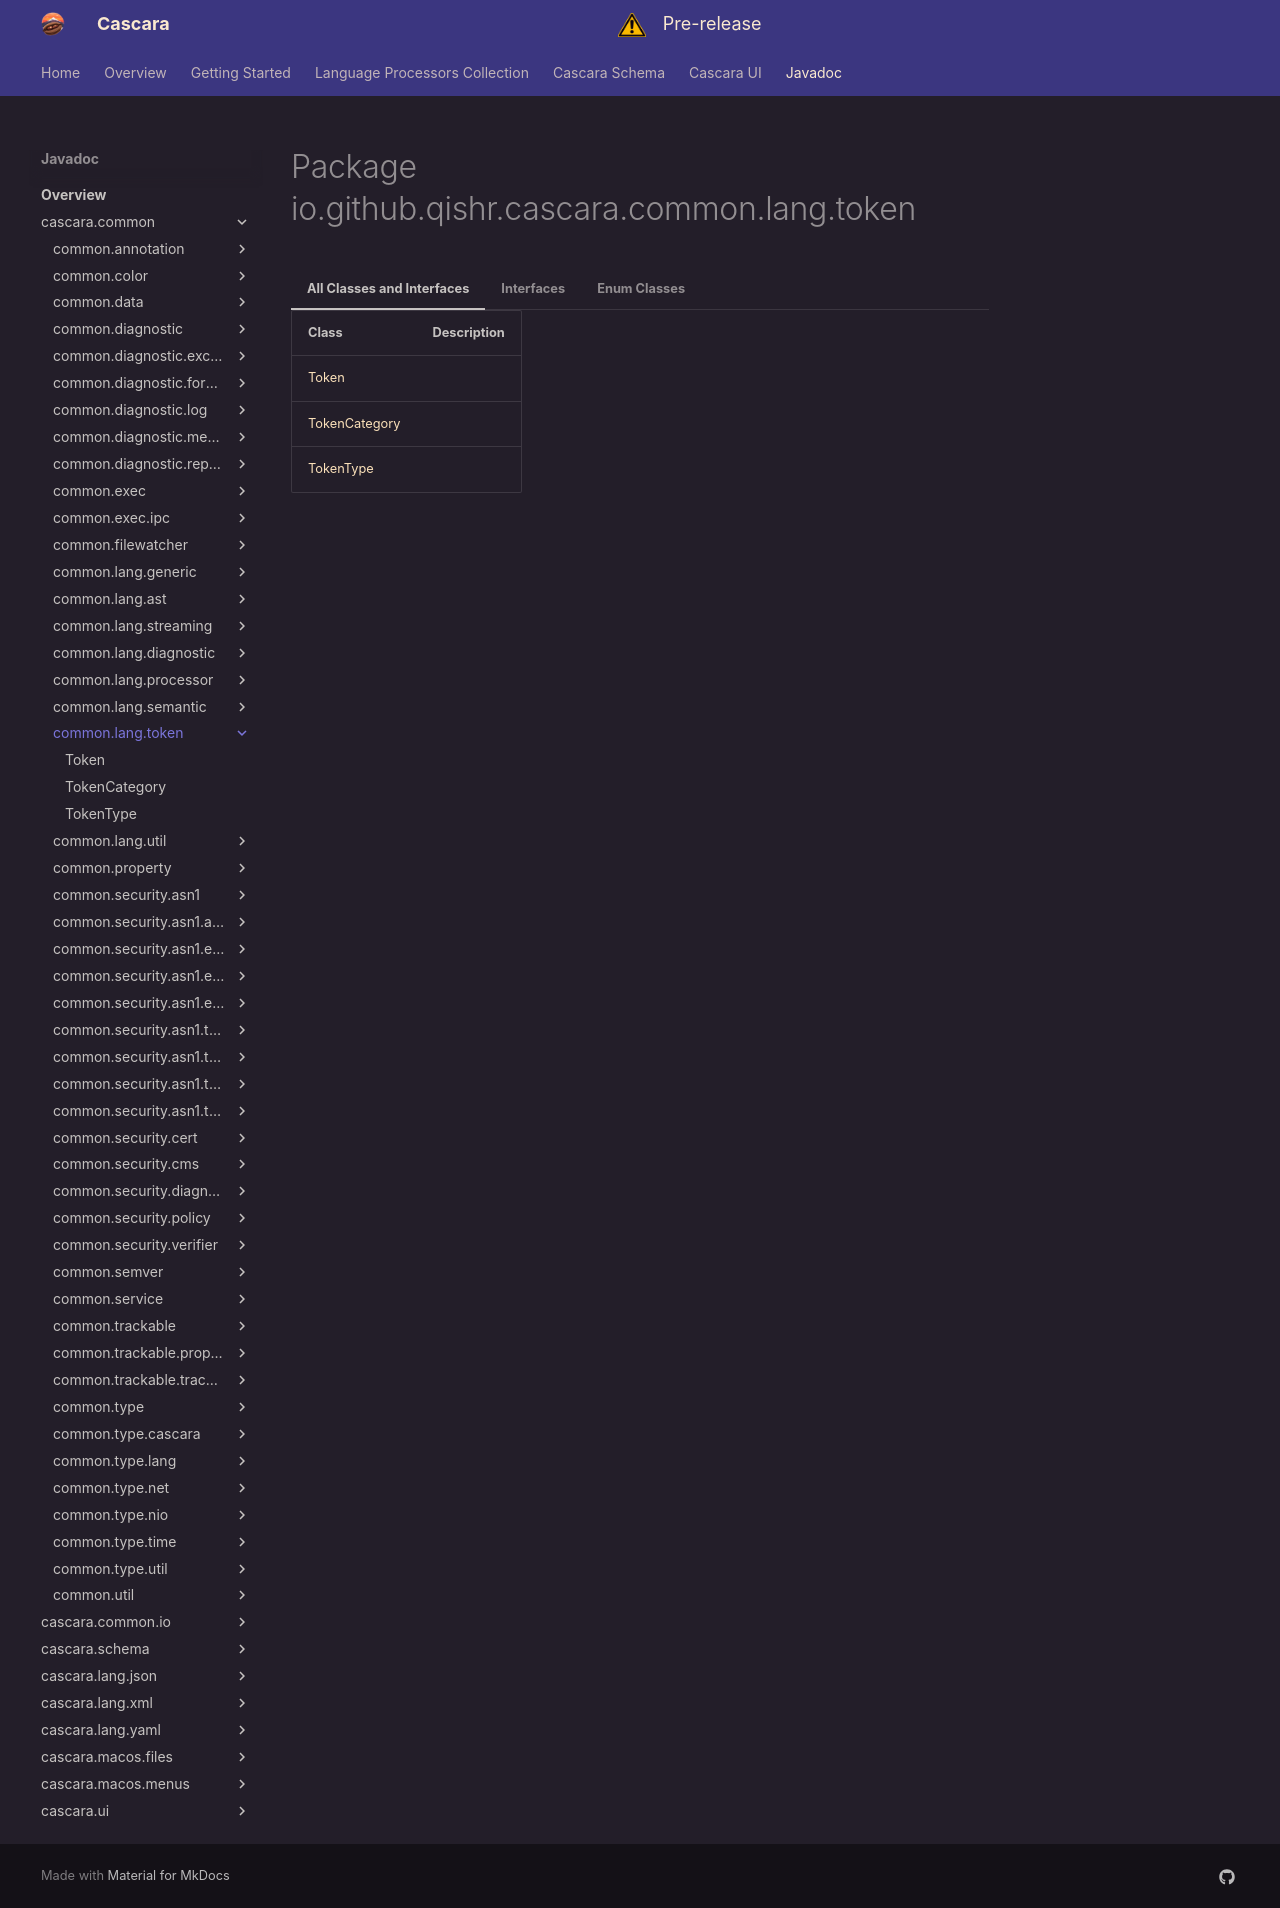

repository: qishr/qishr.github.io · page: javadoc/latest/cascara.common/io/github/qishr/cascara/common/lang/token/index.html · generator: mkdocs


# Package io.github.qishr.cascara.common.lang.token




=== "All Classes and Interfaces"

    | Class                             | Description |
    |-----------------------------------|-------------|
    | [Token](Token.md)                 |             |
    | [TokenCategory](TokenCategory.md) |             |
    | [TokenType](TokenType.md)         |             |


=== "Interfaces"

    | Class                     | Description |
    |---------------------------|-------------|
    | [Token](Token.md)         |             |
    | [TokenType](TokenType.md) |             |


=== "Enum Classes"

    | Class                             | Description |
    |-----------------------------------|-------------|
    | [TokenCategory](TokenCategory.md) |             |
